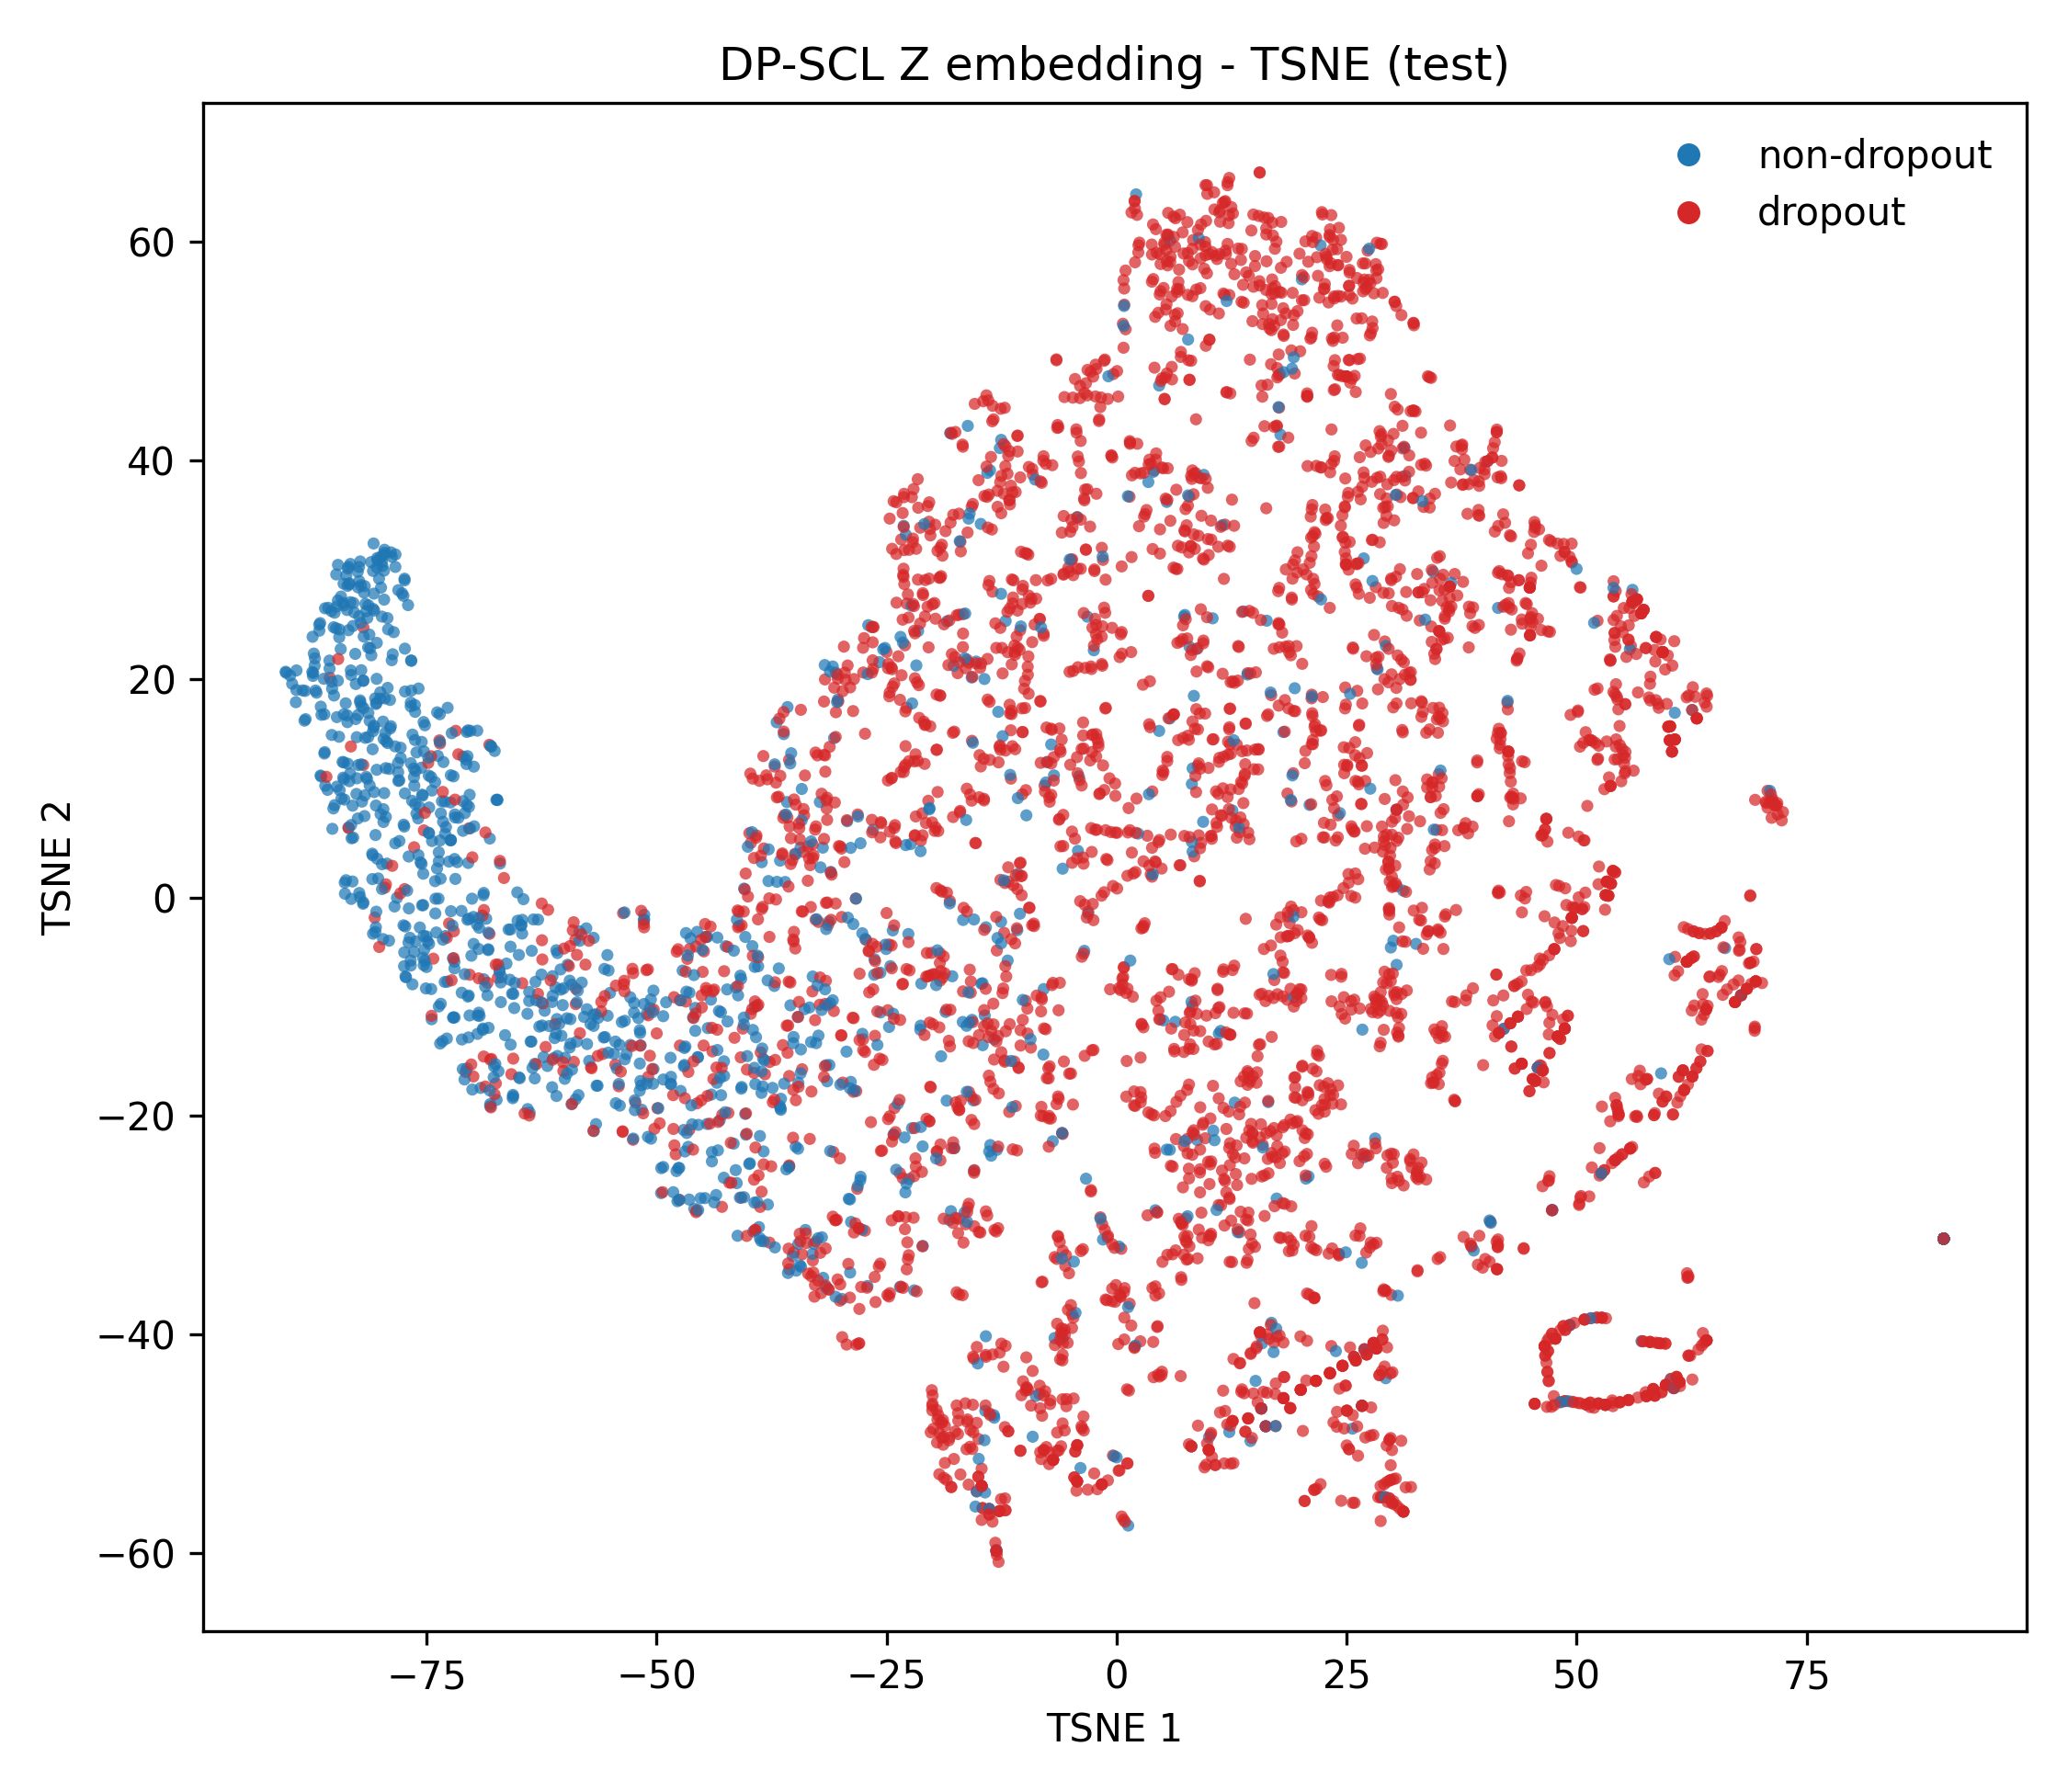

The data file committed next to this chart (first rows):
index, label, x, y
115, 0, -30.86, 21.15
126, 1, 8.303, 60.18
227, 0, -62.17, -10.37
264, 1, 7.606, 34.07
314, 1, 52.37, -46.32
325, 1, 14.23, -33.18
350, 1, 5.193, 59.76
468, 1, 32.99, -25.57
596, 1, 23.14, 60.65
632, 1, 17.48, -8.855
638, 0, -7.966, -14.38
643, 1, -5.297, -37.75
679, 0, -3.931, -52.22
845, 0, -29.12, -27.58
884, 0, -36.61, -19.09
931, 1, 6.63, 53.49
949, 0, -18.44, 25.28
970, 1, 29.84, 40.92
989, 0, -55.35, -5.269
993, 1, 48.25, -46.19
1020, 1, -11.02, 13.58
1047, 1, 89.9, -31.24
1129, 1, -11.68, 36.36
1167, 1, -17.23, -30.72
1171, 0, -44.51, -20.73
1187, 1, 29.15, 23.44
1192, 1, 59.7, -44.62
1210, 1, 20.08, -9.208
1307, 1, 1.333, -45.14
1373, 1, 11.09, -28.15
1429, 1, -30.54, -29.53
1548, 1, -2.684, 13.32
1562, 1, -12.17, -15.04
1581, 1, -10.25, 28.2
1609, 1, 60.7, -5.435
1633, 1, 61.68, -17.63
1646, 1, 69.53, -4.721
1668, 0, -18.19, -29.52
1739, 1, 1.125, -45.02
1749, 1, 43.56, -7.908
1766, 1, -10.46, -50.65
1775, 1, -9.569, 18.65
1841, 1, -4.854, -39.41
1842, 1, 4.21, -35.59
1850, 1, 45.44, -46.35
2020, 1, -2.128, 14.52
2034, 0, -27.09, -35.56
2134, 0, -31.14, -9.68
2184, 1, 18.13, -45.83
2201, 1, 50.35, 28.4
2242, 1, 53.12, -46.44
2280, 0, -13.64, -23.63
2308, 1, -29.83, -40.24
2478, 0, -75.08, -8.323
2491, 0, -40.3, -21.71
2619, 0, -59.99, -16.6
2667, 1, 3.881, -35.75
2841, 1, 23.26, 6.669
2910, 0, -82.45, 28.39
3004, 1, -55.85, -14.33
... 4,940 more rows
